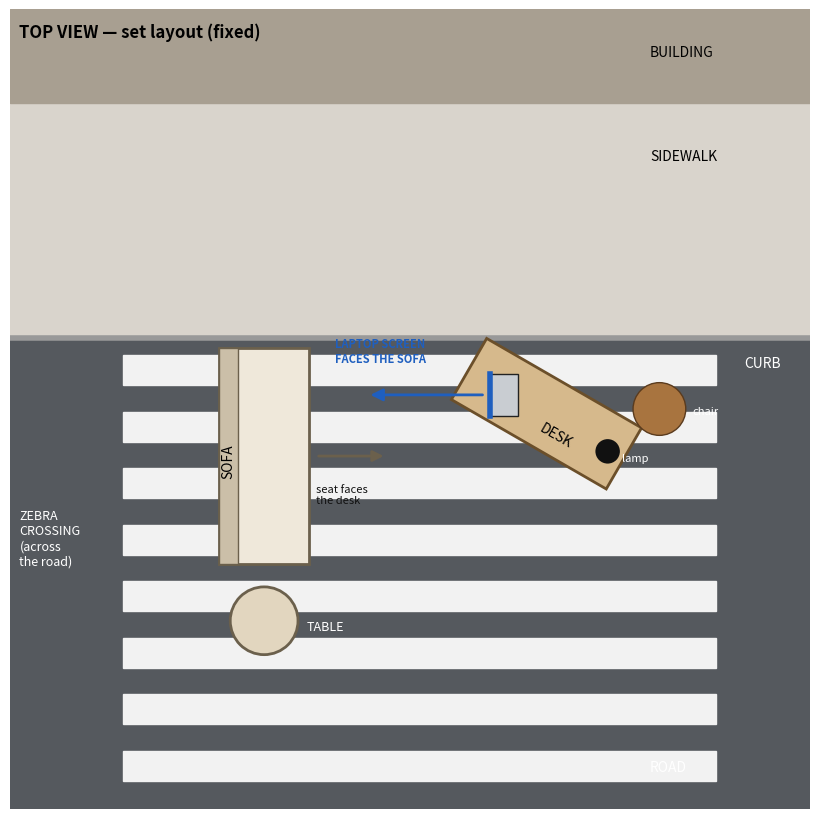

Write the Python code that produced this figure. (Note: this script raises an exception after producing the figure.)
import math, matplotlib
matplotlib.use("Agg")
import matplotlib.pyplot as plt
from matplotlib.patches import Rectangle, Circle, Polygon, FancyArrowPatch
fig, ax = plt.subplots(figsize=(8, 8), dpi=150)
ax.set_xlim(-1.5, 7); ax.set_ylim(-5, 3.5); ax.set_aspect("equal"); ax.axis("off")
ax.add_patch(Rectangle((-1.5, -5), 8.5, 5, color="#55595e"))
ax.add_patch(Rectangle((-1.5, 0), 8.5, 2.5, color="#d9d4cc"))
ax.add_patch(Rectangle((-1.5, 2.5), 8.5, 1.0, color="#a89f91"))
ax.plot([-1.5, 7], [0, 0], color="#999", lw=4)
for i in range(8):
    ax.add_patch(Rectangle((-0.3, -0.5 - i * 0.6), 6.3, 0.32, color="#f2f2f2"))
def rr(cx, cy, w, h, ang, **kw):
    a = math.radians(ang)
    ax.add_patch(Polygon([(cx + dx*math.cos(a) - dy*math.sin(a), cy + dx*math.sin(a) + dy*math.cos(a))
                          for dx, dy in [(-w/2, -h/2), (w/2, -h/2), (w/2, h/2), (-w/2, h/2)]], zorder=3, **kw))
rr(1.2, -1.25, 0.95, 2.3, 0, fc="#efe8da", ec="#6b604c", lw=2)
ax.add_patch(Rectangle((0.72, -2.4), 0.2, 2.3, fc="#cbbfa8", ec="#6b604c", zorder=3))
ax.add_patch(Circle((1.2, -3.0), 0.36, fc="#e2d6bf", ec="#6b604c", lw=2, zorder=3))
rr(4.2, -0.8, 1.9, 0.75, -30, fc="#d6b98c", ec="#6b4f2a", lw=2)
ax.add_patch(Rectangle((3.6, -0.82), 0.3, 0.44, fc="#c9cdd2", ec="#222", zorder=4))
ax.plot([3.6, 3.6], [-0.82, -0.38], color="#1f5fbf", lw=4, zorder=5)
ax.add_patch(FancyArrowPatch((3.55, -0.6), (2.3, -0.6), arrowstyle="-|>", mutation_scale=18, color="#1f5fbf", lw=2, zorder=5))
ax.add_patch(Circle((4.85, -1.2), 0.13, fc="#111", zorder=4))
ax.add_patch(Circle((5.4, -0.75), 0.28, fc="#a8743f", ec="#5a3b1e", zorder=3))
ax.add_patch(FancyArrowPatch((1.75, -1.25), (2.5, -1.25), arrowstyle="-|>", mutation_scale=16, color="#6b604c", lw=2, zorder=5))
t = dict(fontsize=10, zorder=6)
ax.text(5.3, 3.0, "BUILDING", **t); ax.text(5.3, 1.9, "SIDEWALK", **t); ax.text(6.3, -0.3, "CURB", color="w", **t)
ax.text(5.3, -4.6, "ROAD", color="w", **t)
ax.text(-1.4, -2.4, "ZEBRA\nCROSSING\n(across\nthe road)", color="w", fontsize=9)
ax.text(0.75, -1.3, "SOFA", rotation=90, fontsize=10, zorder=6, va="center")
ax.text(1.75, -1.75, "seat faces\nthe desk", fontsize=8, color="#111", zorder=6)
ax.text(1.65, -3.1, "TABLE", fontsize=9, color="w")
ax.text(4.1, -1.15, "DESK", rotation=-30, fontsize=10, zorder=6)
ax.text(1.95, -0.25, "LAPTOP SCREEN\nFACES THE SOFA", fontsize=8, color="#1f5fbf", weight="bold", zorder=6)
ax.text(5.0, -1.3, "lamp", fontsize=8, color="w"); ax.text(5.75, -0.8, "chair", fontsize=8, color="w")
ax.text(-1.4, 3.2, "TOP VIEW — set layout (fixed)", fontsize=12, weight="bold")
plt.subplots_adjust(0, 0, 1, 1)
plt.savefig("/home/claude/treg-ugc-assets/set_layout.png")
